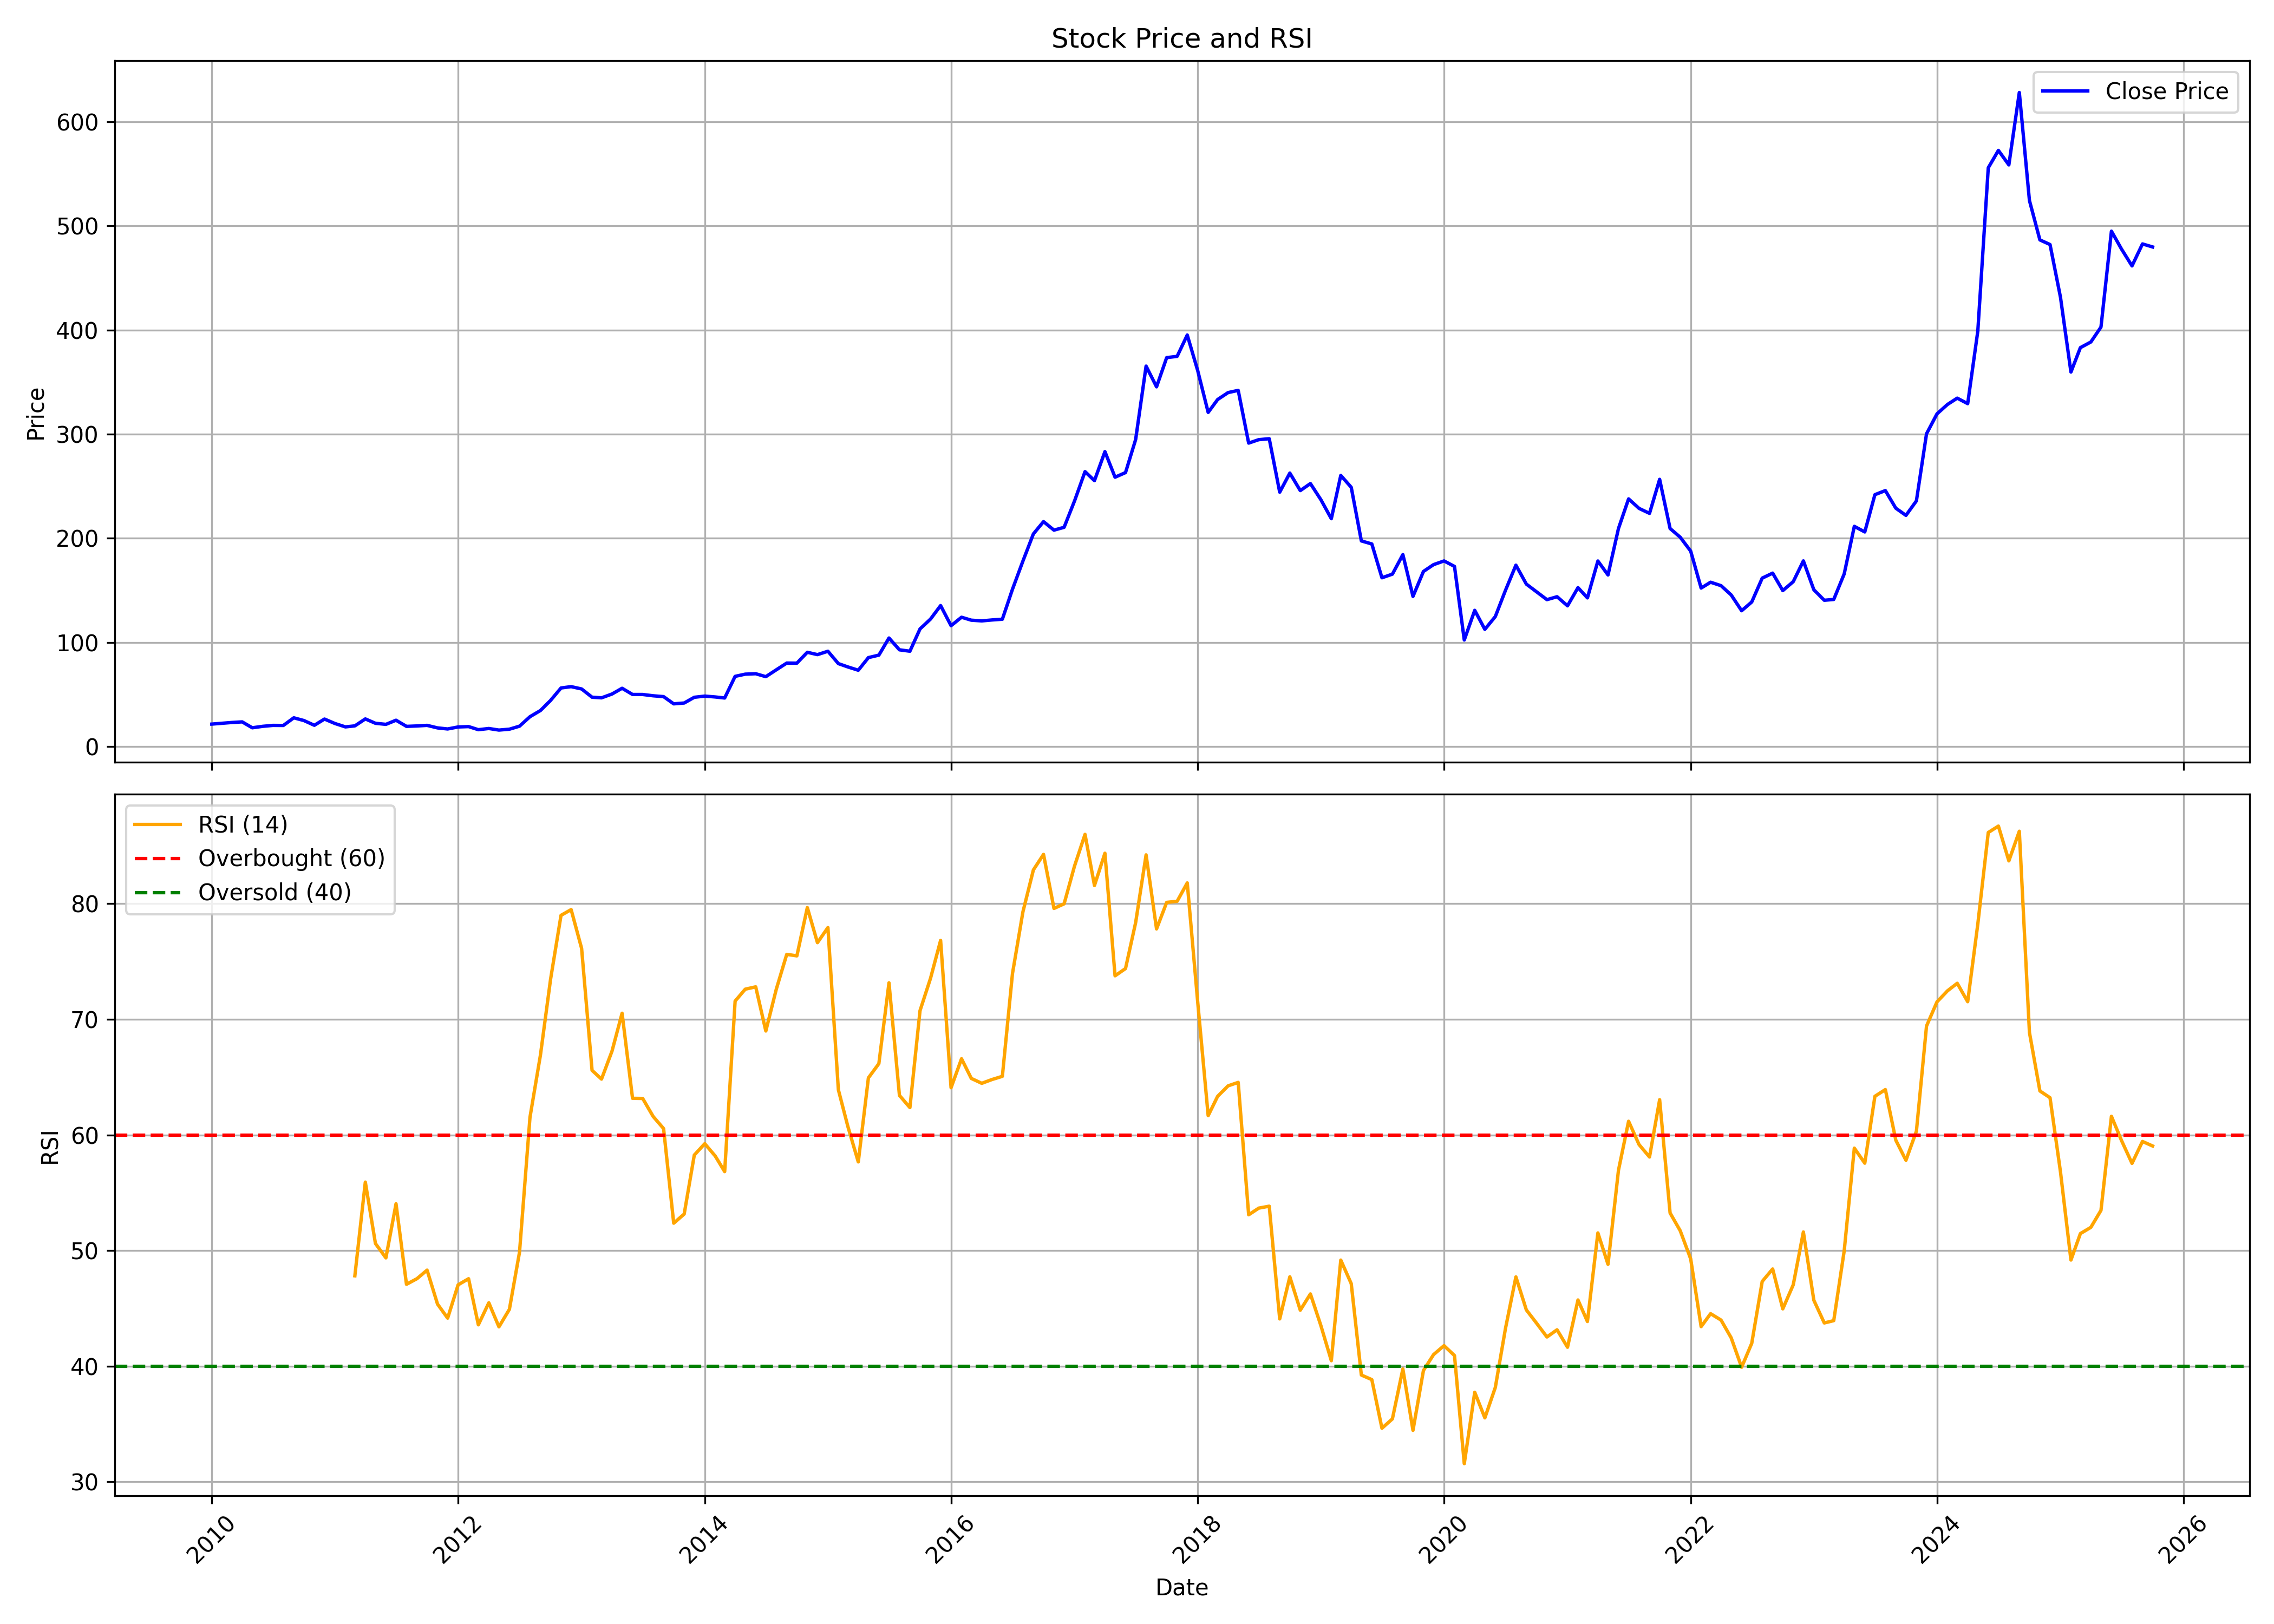

The data file committed next to this chart (first rows):
, date, symbol, open, high, low, close, volume, rsi
0, 2010-01-01, HERITGFOOD, 23.03, 29.01, 20.34, 21.66, 1018075, 
1, 2010-02-01, HERITGFOOD, 21.48, 24.27, 20.44, 22.46, 264950, 
2, 2010-03-01, HERITGFOOD, 22.46, 25.61, 20.01, 23.2, 369146, 
3, 2010-04-01, HERITGFOOD, 23.37, 26.95, 21.74, 23.79, 366495, 
4, 2010-05-01, HERITGFOOD, 23.71, 24.49, 18.06, 18.13, 826008, 
5, 2010-06-01, HERITGFOOD, 18.02, 20.26, 16.15, 19.52, 12666532, 
6, 2010-07-01, HERITGFOOD, 19.42, 23.54, 18.79, 20.41, 27251123, 
7, 2010-08-01, HERITGFOOD, 21.54, 21.66, 19.15, 20.34, 3555911, 
8, 2010-09-01, HERITGFOOD, 20.63, 29.49, 20.34, 27.69, 19516515, 
9, 2010-10-01, HERITGFOOD, 27.59, 28.95, 24.34, 25.07, 810193, 
10, 2010-11-01, HERITGFOOD, 24.51, 25.99, 19.8, 20.52, 263032, 
11, 2010-12-01, HERITGFOOD, 20.52, 26.5, 18.24, 26.5, 764909, 
12, 2011-01-01, HERITGFOOD, 26.9, 27.47, 21.66, 22.22, 558436, 
13, 2011-02-01, HERITGFOOD, 22.22, 22.38, 17.71, 18.98, 397788, 
14, 2011-03-01, HERITGFOOD, 19.38, 20.94, 17.81, 19.95, 1481348, 47.82
15, 2011-04-01, HERITGFOOD, 20.86, 27.36, 20.03, 26.63, 767105, 55.92
16, 2011-05-01, HERITGFOOD, 27.35, 28.46, 21.09, 22.44, 370338, 50.61
17, 2011-06-01, HERITGFOOD, 22.8, 23.94, 20.18, 21.41, 321178, 49.37
18, 2011-07-01, HERITGFOOD, 21.54, 28.84, 20.06, 25.38, 1857639, 54.05
19, 2011-08-01, HERITGFOOD, 24.99, 26.08, 18.59, 19.48, 648833, 47.08
20, 2011-09-01, HERITGFOOD, 19.48, 22.68, 18.84, 19.87, 254561, 47.57
21, 2011-10-01, HERITGFOOD, 19.73, 22.71, 18.6, 20.44, 471215, 48.31
22, 2011-11-01, HERITGFOOD, 20.03, 23.06, 17.44, 18.01, 380709, 45.37
23, 2011-12-01, HERITGFOOD, 17.92, 18.92, 16.45, 16.99, 133855, 44.16
24, 2012-01-01, HERITGFOOD, 17.21, 19.25, 16.84, 18.91, 253150, 47.04
25, 2012-02-01, HERITGFOOD, 19.43, 20.3, 17.78, 19.26, 617124, 47.57
26, 2012-03-01, HERITGFOOD, 19.51, 21.57, 15.28, 16.29, 432020, 43.58
27, 2012-04-01, HERITGFOOD, 16.09, 18.92, 16.09, 17.44, 1266464, 45.49
28, 2012-05-01, HERITGFOOD, 17.34, 18.33, 15.15, 15.92, 433241, 43.4
29, 2012-06-01, HERITGFOOD, 15.27, 17.78, 14.22, 16.77, 311446, 44.92
30, 2012-07-01, HERITGFOOD, 17.1, 21.57, 16.57, 19.67, 2684328, 49.86
31, 2012-08-01, HERITGFOOD, 19.52, 33.62, 19.51, 28.78, 17723841, 61.53
32, 2012-09-01, HERITGFOOD, 29.13, 39.01, 28.83, 34.68, 10485678, 66.91
33, 2012-10-01, HERITGFOOD, 35.44, 45.73, 32.48, 44.37, 14081003, 73.46
34, 2012-11-01, HERITGFOOD, 44.37, 65.02, 43.68, 56.33, 44465888, 78.99
35, 2012-12-01, HERITGFOOD, 55.58, 62.22, 52.92, 57.62, 1972838, 79.49
36, 2013-01-01, HERITGFOOD, 55.81, 65.46, 51.78, 55.39, 1449694, 76.14
37, 2013-02-01, HERITGFOOD, 56.39, 56.39, 46.71, 47.49, 990554, 65.59
38, 2013-03-01, HERITGFOOD, 47.03, 55.35, 45.08, 46.87, 1146964, 64.83
39, 2013-04-01, HERITGFOOD, 47.49, 52.92, 46.23, 50.53, 2823831, 67.24
40, 2013-05-01, HERITGFOOD, 50.53, 62.4, 49.35, 56.06, 4903271, 70.53
41, 2013-06-01, HERITGFOOD, 56.16, 57.46, 45.41, 50.1, 921174, 63.17
42, 2013-07-01, HERITGFOOD, 50.39, 63.13, 48.43, 50.09, 1769065, 63.16
43, 2013-08-01, HERITGFOOD, 49.81, 53.74, 44.2, 48.84, 531582, 61.6
44, 2013-09-01, HERITGFOOD, 49.76, 52.2, 46.56, 48.03, 300042, 60.55
45, 2013-10-01, HERITGFOOD, 47.71, 54.96, 40.73, 41.1, 1218875, 52.37
46, 2013-11-01, HERITGFOOD, 41.2, 45.34, 39.85, 41.91, 679573, 53.16
47, 2013-12-01, HERITGFOOD, 42.82, 52.31, 39.33, 47.4, 2451931, 58.26
48, 2014-01-01, HERITGFOOD, 47.48, 59.68, 46.82, 48.53, 3934151, 59.24
49, 2014-02-01, HERITGFOOD, 48.41, 52.88, 46.11, 47.71, 1709141, 58.18
50, 2014-03-01, HERITGFOOD, 47.71, 50.39, 45.41, 46.71, 2290548, 56.83
51, 2014-04-01, HERITGFOOD, 47.48, 76.57, 47.04, 67.48, 12556913, 71.58
52, 2014-05-01, HERITGFOOD, 67.48, 84.73, 64.75, 69.6, 11214008, 72.61
53, 2014-06-01, HERITGFOOD, 70.29, 81.17, 68.81, 70.01, 3801389, 72.81
54, 2014-07-01, HERITGFOOD, 71.99, 78.66, 65.87, 67.19, 4628101, 68.99
55, 2014-08-01, HERITGFOOD, 66.8, 75.62, 60.82, 73.77, 5711456, 72.6
56, 2014-09-01, HERITGFOOD, 74.41, 87.51, 72.62, 80.25, 6289080, 75.62
57, 2014-10-01, HERITGFOOD, 80.15, 88.98, 71.84, 80.15, 2615451, 75.49
58, 2014-11-01, HERITGFOOD, 79, 97.25, 73.72, 90.6, 8067165, 79.66
59, 2014-12-01, HERITGFOOD, 91.49, 103.9, 84.04, 88.35, 6676617, 76.63
... 130 more rows
